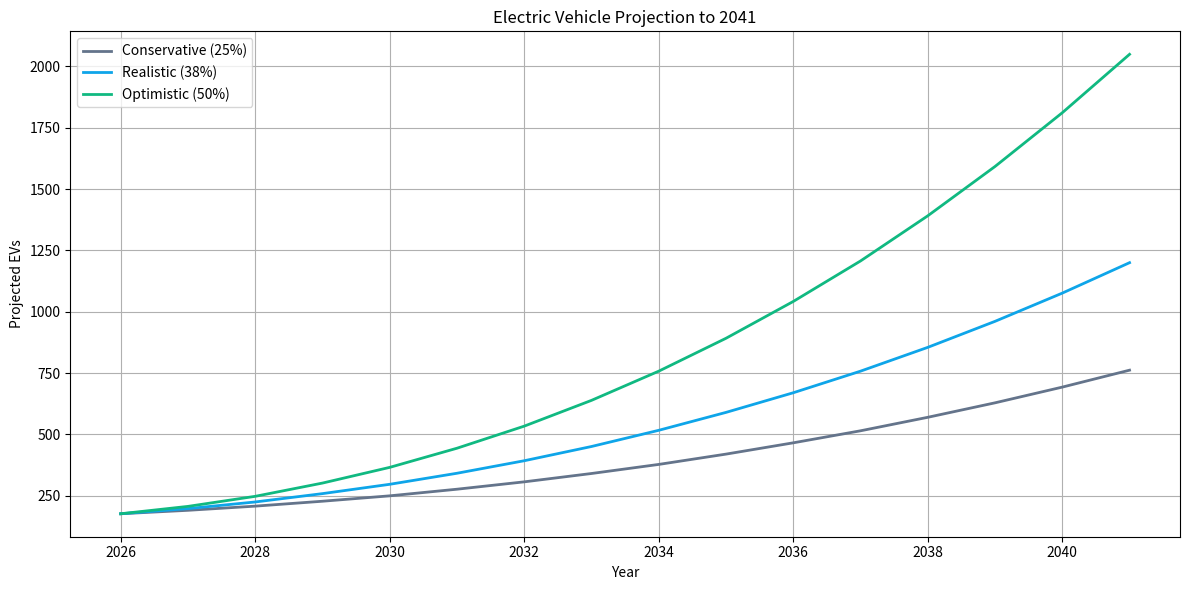

Python code for this plot:
import pandas as pd
import matplotlib.pyplot as plt
from datetime import datetime

current_year = datetime.now().year
end_year = current_year + 15
years = list(range(current_year, end_year + 1))

baseline_EVs = 177
baseline_non_EVs = 1500
total_current_vehicles = baseline_EVs + baseline_non_EVs

fleet_growth_rate = 0.03
conservative_rate = 0.25
realistic_rate = 0.38
optimistic_rate = 0.50

projections = []

for i, year in enumerate(years):
    projected_fleet = round(total_current_vehicles * (1 + fleet_growth_rate) ** i)
    conservative_EVs = round(baseline_EVs + (projected_fleet - total_current_vehicles) * conservative_rate * (1 + i / 10))
    realistic_EVs = round(baseline_EVs + (projected_fleet - total_current_vehicles) * realistic_rate * (1 + i / 8))
    optimistic_EVs = round(baseline_EVs + (projected_fleet - total_current_vehicles) * optimistic_rate * (1 + i / 5))
    projections.append({
        'Year': year,
        'Conservative': conservative_EVs,
        'Realistic': realistic_EVs,
        'Optimistic': optimistic_EVs
    })

df = pd.DataFrame(projections)

plt.figure(figsize=(12, 6))
plt.plot(df['Year'], df['Conservative'], label='Conservative (25%)', color='#64748b', linewidth=2)
plt.plot(df['Year'], df['Realistic'], label='Realistic (38%)', color='#0ea5e9', linewidth=2)
plt.plot(df['Year'], df['Optimistic'], label=f'Optimistic ({int(optimistic_rate * 100)}%)', color='#10b981', linewidth=2)
plt.title('Electric Vehicle Projection to {}'.format(end_year))
plt.xlabel('Year')
plt.ylabel('Projected EVs')
plt.legend()
plt.grid(True)
plt.tight_layout()
plt.show()
